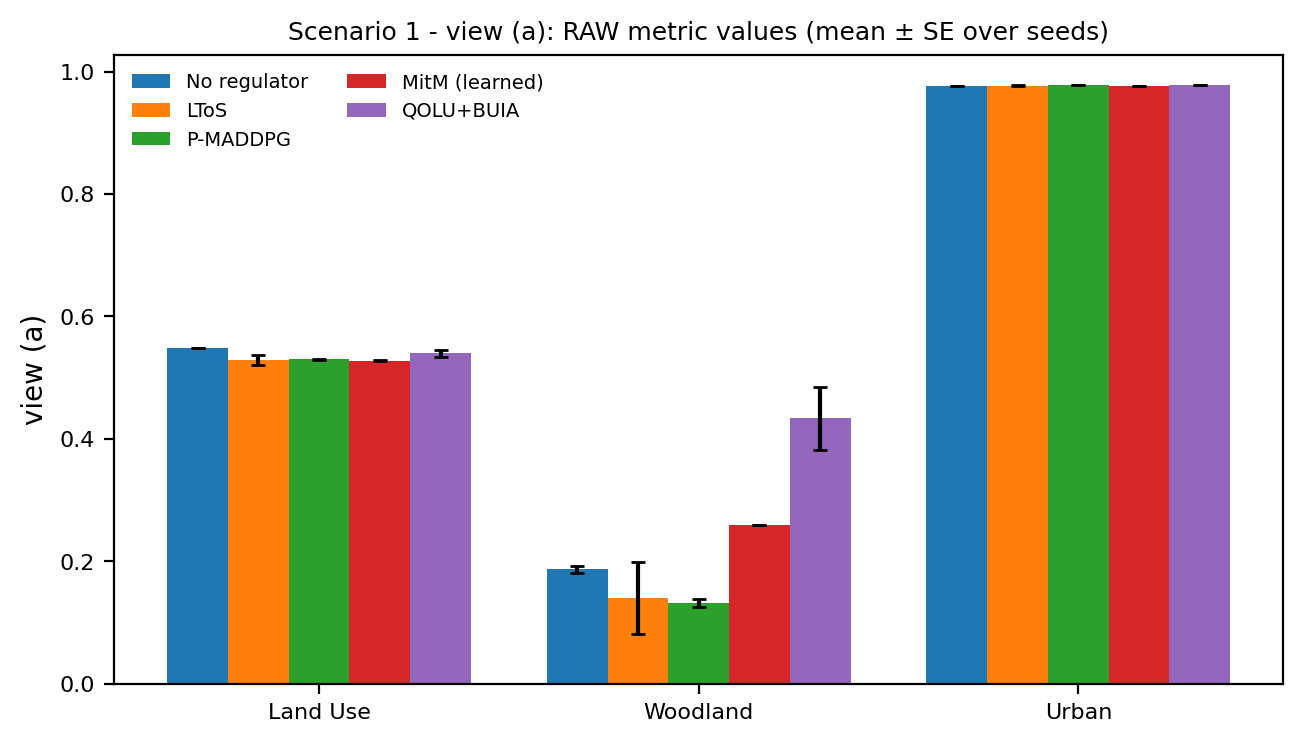

Values plotted in this chart, from the file beside it:
scenario, view, method, metric, mean, sd, se, n
1, raw, ltos, land_use, 0.5291, 0.01835, 0.008206, 5
1, raw, ltos, woodland, 0.1395, 0.1312, 0.05868, 5
1, raw, ltos, urban, 0.9773, 0.0005741, 0.0002568, 5
1, raw, mitm_learned, land_use, 0.5273, 0.001791, 0.0008011, 5
1, raw, mitm_learned, woodland, 0.2593, 0.0, 0.0, 5
1, raw, mitm_learned, urban, 0.977, 8.910447732988323e-05, 3.984873368184157e-05, 5
1, raw, no_regulator, land_use, 0.5488, 0.0004031, 0.0001803, 5
1, raw, no_regulator, woodland, 0.1866, 0.01171, 0.005235, 5
1, raw, no_regulator, urban, 0.9771, 7.118056557426504e-05, 3.18329166601876e-05, 5
1, raw, pmaddpg, land_use, 0.5298, 0.00283, 0.001266, 5
1, raw, pmaddpg, woodland, 0.132, 0.0144, 0.006438, 5
1, raw, pmaddpg, urban, 0.9777, 0.0002049, 9.161823172473284e-05, 5
1, raw, qolu_buia, land_use, 0.5395, 0.01335, 0.00597, 5
1, raw, qolu_buia, woodland, 0.4334, 0.114, 0.051, 5
1, raw, qolu_buia, urban, 0.9777, 0.0002716, 0.0001214, 5
